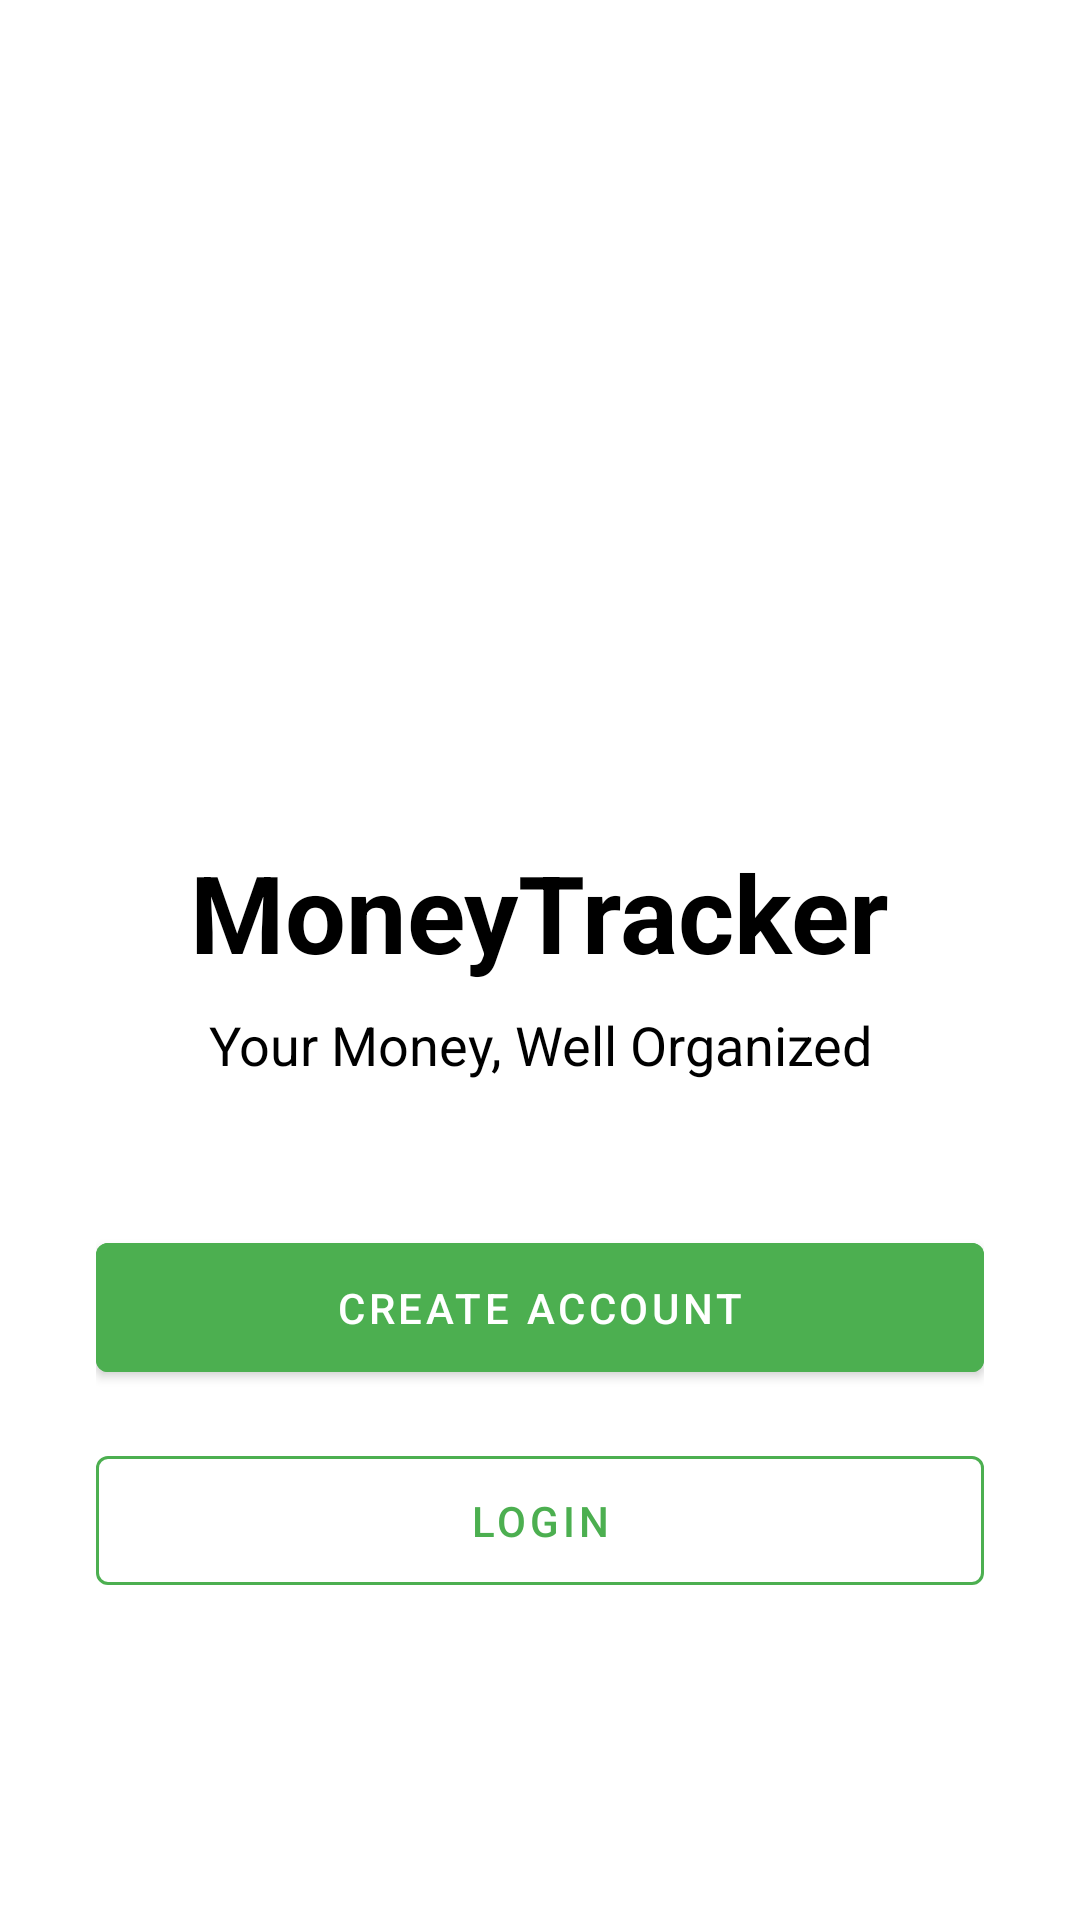

Produce the Android XML layout that renders to this screen, including the resource entries it uses.
<!-- AndroidManifest.xml: activity theme Theme.MoneyTracker.NoActionBar -->
<!-- res/layout/activity_welcome.xml -->
<?xml version="1.0" encoding="utf-8"?>

<LinearLayout xmlns:android="http://schemas.android.com/apk/res/android"
    xmlns:app="http://schemas.android.com/apk/res-auto"
    xmlns:tools="http://schemas.android.com/tools"
    android:layout_width="match_parent"
    android:layout_height="match_parent"
    android:background="@android:color/white"
    android:gravity="center"
    android:orientation="vertical"
    android:padding="32dp"
    tools:context=".WelcomeActivity">

    <ImageView
        android:layout_width="150dp"
        android:layout_height="150dp"
        android:layout_marginBottom="24dp"
        android:contentDescription="@string/wallet_logo_description"
        android:src="@drawable/logo" />

    <TextView
        android:layout_width="wrap_content"
        android:layout_height="wrap_content"
        android:layout_marginBottom="8dp"
        android:text="@string/app_name"
        android:textColor="@color/black"
        android:textSize="36sp"
        android:textStyle="bold" />

    <TextView
        android:layout_width="wrap_content"
        android:layout_height="wrap_content"
        android:layout_marginBottom="48dp"
        android:gravity="center"
        android:text="@string/slogan"
        android:textColor="@color/black"
        android:textSize="18sp" />

    <Button
        android:id="@+id/btn_create_account"
        android:layout_width="match_parent"
        android:layout_height="wrap_content"
        android:layout_marginBottom="16dp"
        android:backgroundTint="@color/green_button"
        android:paddingVertical="12dp"
        android:text="@string/create_account_button" />

    <Button
        android:id="@+id/btn_login_welcome"
        style="@style/Widget.MaterialComponents.Button.OutlinedButton"
        android:layout_width="match_parent"
        android:layout_height="wrap_content"
        android:paddingVertical="12dp"
        android:text="@string/login_button"
        android:textColor="@color/green_button"
        app:strokeColor="@color/green_button" />

</LinearLayout>
<!-- resources referenced by this layout -->
<resources>
  <color name="black">#FF000000</color>
  <color name="green_button">#4CAF50</color>
  <string name="app_name">MoneyTracker</string>
  <string name="create_account_button">CREATE ACCOUNT</string>
  <string name="login_button">LOGIN</string>
  <string name="slogan">Your Money, Well Organized</string>
  <string name="wallet_logo_description">Money Tracker Logo</string>
  <style name="Theme.MoneyTracker.NoActionBar" parent="Theme.MaterialComponents.DayNight.NoActionBar">
          
          <item name="android:statusBarColor" tools:targetApi="l">?attr/colorPrimaryVariant</item>
          <item name="android:navigationBarColor" tools:targetApi="l">@android:color/white</item>
      </style>
</resources>
